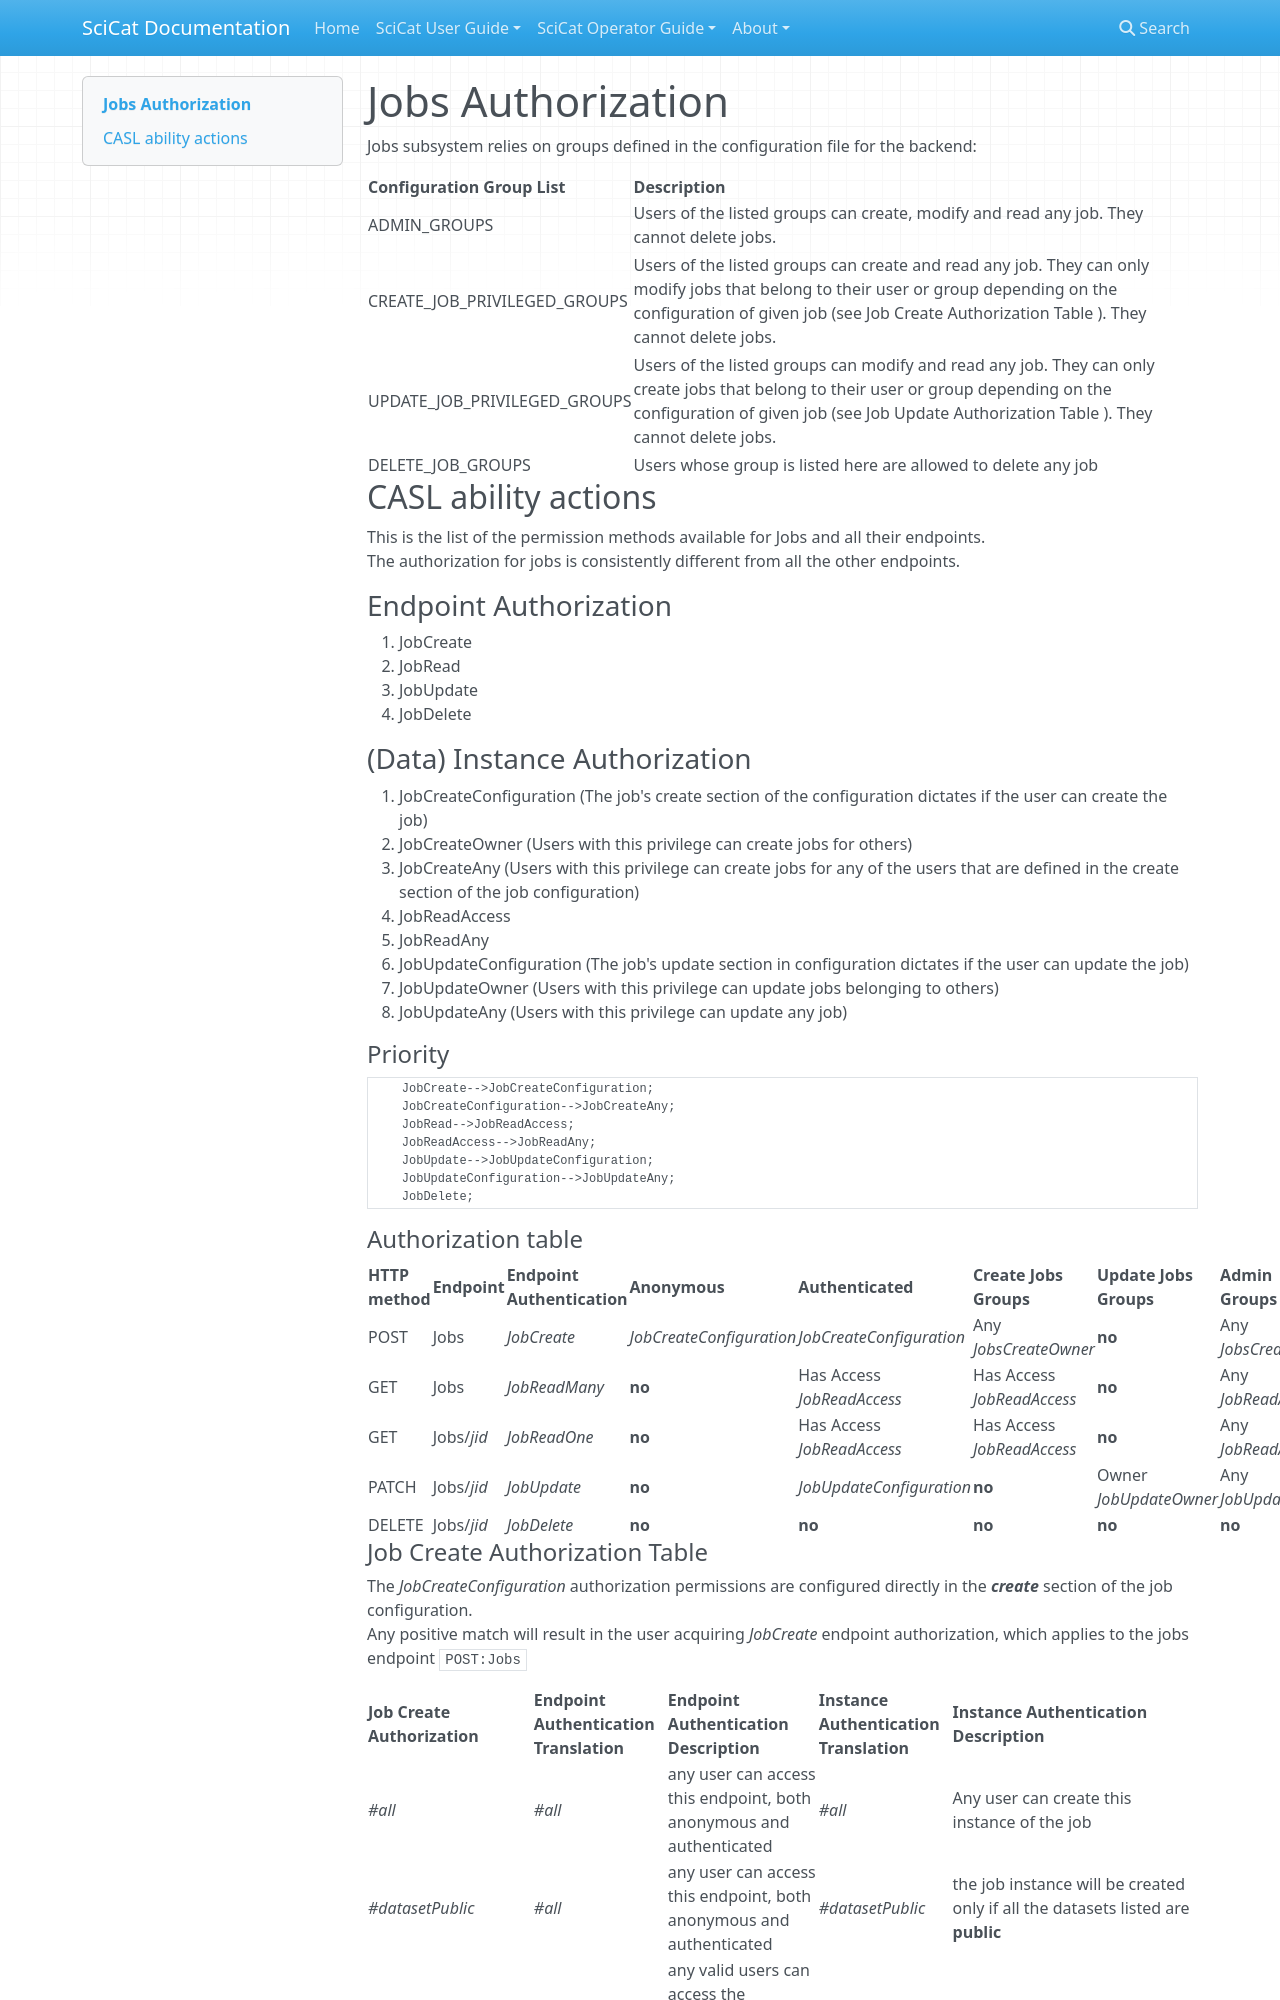

repository: rkweehinzmann/user-documentation · page: main/backendconfig/authorization/authorization_jobs/index.html · generator: mkdocs

# Jobs Authorization

Jobs subsystem relies on groups defined in the configuration file for the backend: 


| Configuration Group List | Description |
| ------------------------ | ----------- | 
| ADMIN_GROUPS | Users of the listed groups can create, modify and read any job. They cannot delete jobs. |
| | |
| CREATE_JOB_PRIVILEGED_GROUPS | Users of the listed groups can create and read any job. They can only modify jobs that belong to their user or group depending on the configuration of given job (see Job Create Authorization Table ). They cannot delete jobs. |
| | |
| UPDATE_JOB_PRIVILEGED_GROUPS | Users of the listed groups can modify and read any job. They can only create jobs that belong to their user or group depending on the configuration of given job (see Job Update Authorization Table ). They cannot delete jobs. |
| | |
| DELETE_JOB_GROUPS | Users whose group is listed here are allowed to delete any job |


## CASL ability actions
This is the list of the permission methods available for Jobs and all their endpoints.  
The authorization for jobs is consistently different from all the other endpoints.

### Endpoint Authorization
1. JobCreate
2. JobRead
- JobUpdate
- JobDelete

### (Data) Instance Authorization
1. JobCreateConfiguration (The job's create section of the configuration dictates if the user can create the job)
2. JobCreateOwner (Users with this privilege can create jobs for others)
- JobCreateAny (Users with this privilege can create jobs for any of the users that are defined in the create section of the job configuration)
- JobReadAccess
- JobReadAny
- JobUpdateConfiguration (The job's update section in configuration dictates if the user can update the job)
- JobUpdateOwner (Users with this privilege can update jobs belonging to others)
- JobUpdateAny (Users with this privilege can update any job)

#### Priority
```mermaid
    JobCreate-->JobCreateConfiguration;
    JobCreateConfiguration-->JobCreateAny;
    JobRead-->JobReadAccess;
    JobReadAccess-->JobReadAny;
    JobUpdate-->JobUpdateConfiguration;
    JobUpdateConfiguration-->JobUpdateAny;
    JobDelete;
```

#### Authorization table
| HTTP method | Endpoint | Endpoint Authentication | Anonymous | Authenticated | Create Jobs Groups | Update Jobs Groups | Admin Groups | Delete Groups |
| -------- | ------- | ------- | ------- | ------- | ------- | ------- | ------- | ------- |
| POST | Jobs | _JobCreate_ | _JobCreateConfiguration_ | _JobCreateConfiguration_ | Any<br>_JobsCreateOwner_ | __no__ | Any<br>_JobsCreateAny_ | __no__ |
| GET | Jobs | _JobReadMany_ | __no__ | Has Access<br>_JobReadAccess_ | Has Access<br>_JobReadAccess_ |  __no__  | Any<br>_JobReadAny_ | __no__ |
| GET | Jobs/_jid_ | _JobReadOne_ | __no__ | Has Access<br>_JobReadAccess_ | Has Access<br>_JobReadAccess_ |  __no__  | Any<br>_JobReadAny_ | __no__ |
| PATCH | Jobs/_jid_  | _JobUpdate_ | __no__ | _JobUpdateConfiguration_ | __no__ | Owner<br>_JobUpdateOwner_ | Any<br>_JobUpdateAny_ | __no__ |
| DELETE | Jobs/_jid_ | _JobDelete_ | __no__ | __no__ | __no__ | __no__ | __no__ | __no__ |
